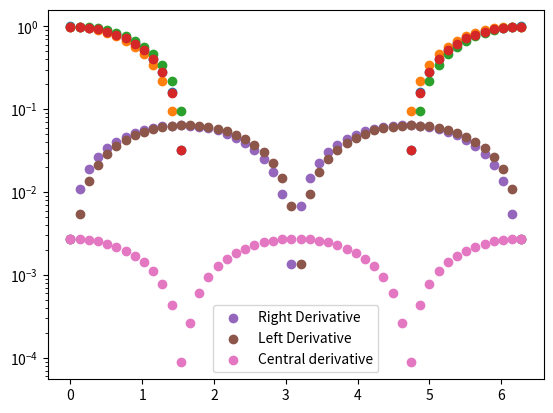

The matplotlib source for this figure:
import numpy as np
import matplotlib.pyplot as plt
from matplotlib import rc

epsilon = 1.

while 1 + epsilon != 1.:
    epsilon *= 0.5

print(epsilon)


def epsilon(x):
    return np.sin(x) - (x - x**3 / 6)


x = 3 * np.pi / 2
print(epsilon(x) / epsilon(x / 2))


def Function(x):
    return np.sin(x)


def EDerivative(x):
    return np.cos(x)


x = np.linspace(0, 2 * np.pi, 50)

h = x[1] - x[0]

f = Function(x)


def RightDerivative(f, x, h):

    d = 0.

    if h != 0:
        d = (f(x + h) - f(x)) / h

    return d


def LeftDerivative(f, x, h):

    d = 0.

    if h != 0:
        d = (f(x) - f(x - h)) / h

    return d


def CentralDerivative(f, x, h):

    d = 0.

    if h != 0:
        d = (f(x + h) - f(x - h)) / (2 * h)

    return d


RightDerivative(Function, 0.5, 0.001)

RDerivative = RightDerivative(Function, x, h)
LDerivative = LeftDerivative(Function, x, h)
CDerivative = CentralDerivative(Function, x, h)

plt.scatter(x, EDerivative(x))
plt.scatter(x, RDerivative)
plt.scatter(x, LDerivative)
plt.scatter(x, CDerivative)

plt.scatter(x, np.abs(EDerivative(x) - RDerivative), label='Right Derivative')
plt.scatter(x, np.abs(EDerivative(x) - LDerivative), label='Left Derivative')
plt.scatter(x,
            np.abs(EDerivative(x) - CDerivative),
            label='Central derivative')
plt.yscale('log')
plt.legend()

K = np.array([+1., 0., -1.])
